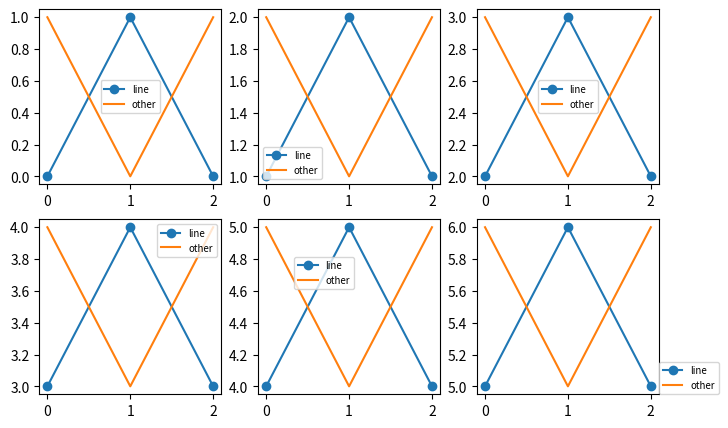

The matplotlib source for this figure:
# Written by calculate-plot 0.1.0: this script draws the same figure with Matplotlib 3.11.2.
import locale

import matplotlib.pyplot as plt

# Text is shaped for the language of the locale: this is the one the figure was made with.
try:
    locale.setlocale(locale.LC_CTYPE, "C.UTF-8")
except locale.Error:
    locale.setlocale(locale.LC_CTYPE, "C")

fig, axs = plt.subplots(2, 3, figsize=(8.0, 5.0))
axs[0, 0].plot([0, 1, 2], [0, 1, 0], label='line', marker='o')
axs[0, 0].plot([0, 1, 2], [1, 0, 1], label='other')
axs[0, 0].legend(loc=0, fontsize=7)
axs[0, 1].plot([0, 1, 2], [1, 2, 1], label='line', marker='o')
axs[0, 1].plot([0, 1, 2], [2, 1, 2], label='other')
axs[0, 1].legend(loc=3, fontsize=7)
axs[0, 2].plot([0, 1, 2], [2, 3, 2], label='line', marker='o')
axs[0, 2].plot([0, 1, 2], [3, 2, 3], label='other')
axs[0, 2].legend(loc=10, fontsize=7)
axs[1, 0].plot([0, 1, 2], [3, 4, 3], label='line', marker='o')
axs[1, 0].plot([0, 1, 2], [4, 3, 4], label='other')
axs[1, 0].legend(loc=True, fontsize=7)
axs[1, 1].plot([0, 1, 2], [4, 5, 4], label='line', marker='o')
axs[1, 1].plot([0, 1, 2], [5, 4, 5], label='other')
axs[1, 1].legend(loc=(0.2, 0.6), fontsize=7)
axs[1, 2].plot([0, 1, 2], [5, 6, 5], label='line', marker='o')
axs[1, 2].plot([0, 1, 2], [6, 5, 6], label='other')
axs[1, 2].legend(loc=[1, 0], fontsize=7)

if __name__ == "__main__":
    plt.show()
